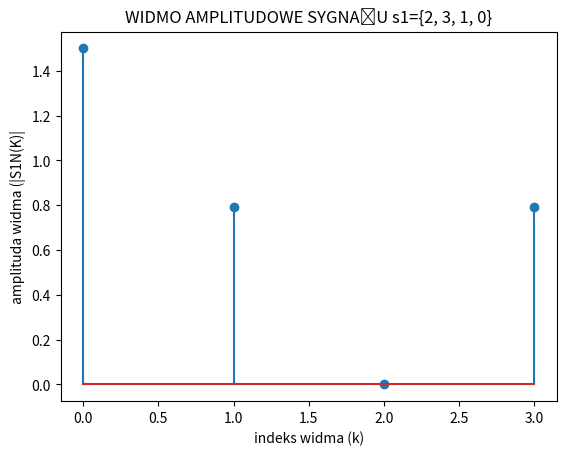
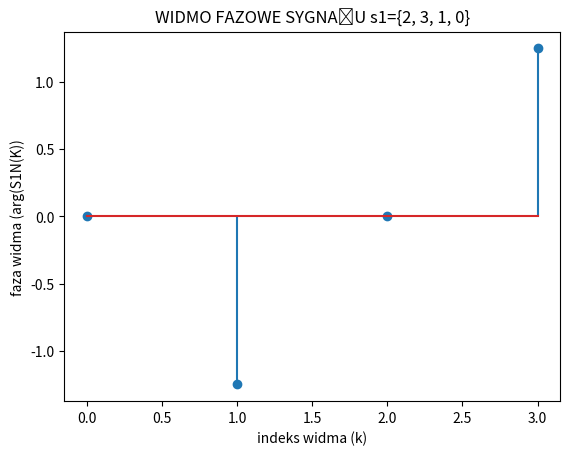
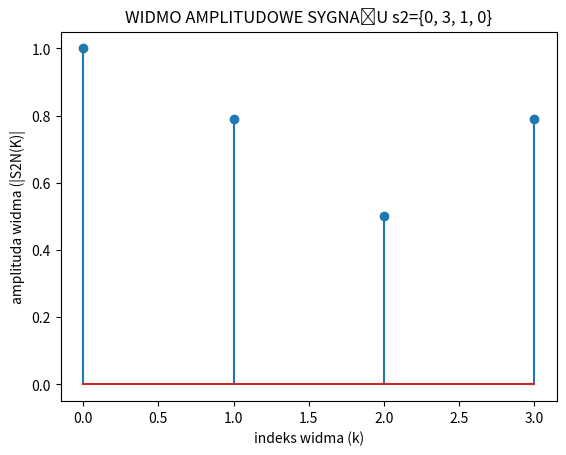
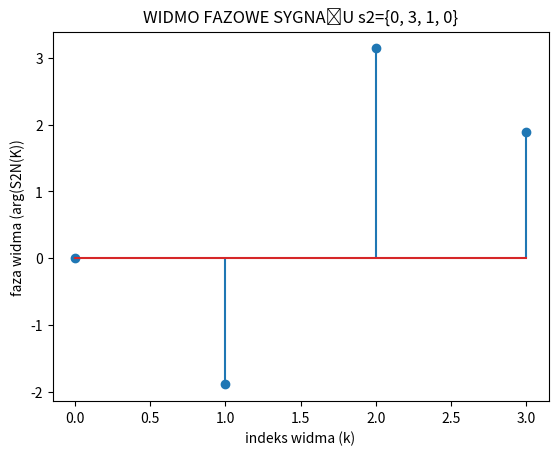

Recreate these plots in Python, in order.
import numpy as np
import matplotlib.pyplot as plt


def px_per_sig_disc(sig, periodN):
    """Function returns the power calculated for periodic signals in the discrete domain.

    Args:
        sig [np.array]: signal as sample values
        periodN [int]: signal's period

    Returns:
        [int]: signal's power
    """
    summ = 0
    for val in sig:
        summ += abs(val) ** 2
    return summ / periodN


def parseval_dft(sig):
    """Function returns signal power using sum of the dft power spectra.

    Args:
        sig [np.array]: signal transform of a vector of complex numbers

    Returns:
        int: signal's power
    """
    summ = 0
    for val in sig:
        summ += np.abs(sig) ** 2
    return summ


def task_1a():
    """Function calculates and plots amplitude and phase spectrum, calculates power and checks Parseval's theorem."""
    # sig and period definition
    sig1 = np.array([2, 3, 1, 0])
    sig2 = np.array([0, 3, 1, 0])
    periodN = 4

    # transforms
    sig1_fft = np.fft.fft(sig1) / periodN
    sig2_fft = np.fft.fft(sig2) / periodN

    # determination of spectra
    spec_amp_sig1 = np.abs(sig1_fft)
    spec_amp_sig2 = np.abs(sig2_fft)
    spec_phase_sig1 = np.angle(sig1_fft)
    spec_phase_sig2 = np.angle(sig2_fft)

    # plotting
    plt.figure(1)
    plt.title("WIDMO AMPLITUDOWE SYGNAŁU s1={2, 3, 1, 0}")
    plt.xlabel("indeks widma (k)")
    plt.ylabel("amplituda widma (|S1N(K)|")
    plt.stem(spec_amp_sig1)

    plt.figure(2)
    plt.title("WIDMO FAZOWE SYGNAŁU s1={2, 3, 1, 0}")
    plt.xlabel("indeks widma (k)")
    plt.ylabel("faza widma (arg(S1N(K))")
    plt.stem(spec_phase_sig1)

    plt.figure(3)
    plt.title("WIDMO AMPLITUDOWE SYGNAŁU s2={0, 3, 1, 0}")
    plt.xlabel("indeks widma (k)")
    plt.ylabel("amplituda widma (|S2N(K)|")
    plt.stem(spec_amp_sig2)

    plt.figure(4)
    plt.title("WIDMO FAZOWE SYGNAŁU s2={0, 3, 1, 0}")
    plt.xlabel("indeks widma (k)")
    plt.ylabel("faza widma (arg(S2N(K))")
    plt.stem(spec_phase_sig2)
    plt.show()

    # power comparison
    print(
        "Power of sig1 based on signal:"
        f" {px_per_sig_disc(sig1, periodN)}"
    )
    print(
        "Power of sig1 based on power's spectrum: "
        f" {parseval_dft(sig1_fft)}"
    )
    print(
        "Power of sig2 based on signal:"
        f" {px_per_sig_disc(sig2, periodN)}"
    )
    print(
        "Power of sig2 based on power's spectrum:"
        f" {parseval_dft(sig2_fft)}"
    )


def task_1b():
    """Function checks discrete Fourier transform theorem of circular convolution."""
    # sig and period definition
    sig1 = np.array([2, 3, 1, 0])
    sig2 = np.array([0, 3, 1, 0])
    periodN = 4

    # transforms
    sig1_fft = np.fft.fft(sig1) / periodN
    sig2_fft = np.fft.fft(sig2) / periodN

    # convolution = transformation multiplication
    conv = sig1_fft * sig2_fft

    # reverse fft
    reverse_fft = np.fft.ifft(conv) * periodN
    for ind, number in enumerate(reverse_fft):
        print(f"s[{ind}] = {number}")


if __name__ == "__main__":
    task_1a()
    task_1b()
